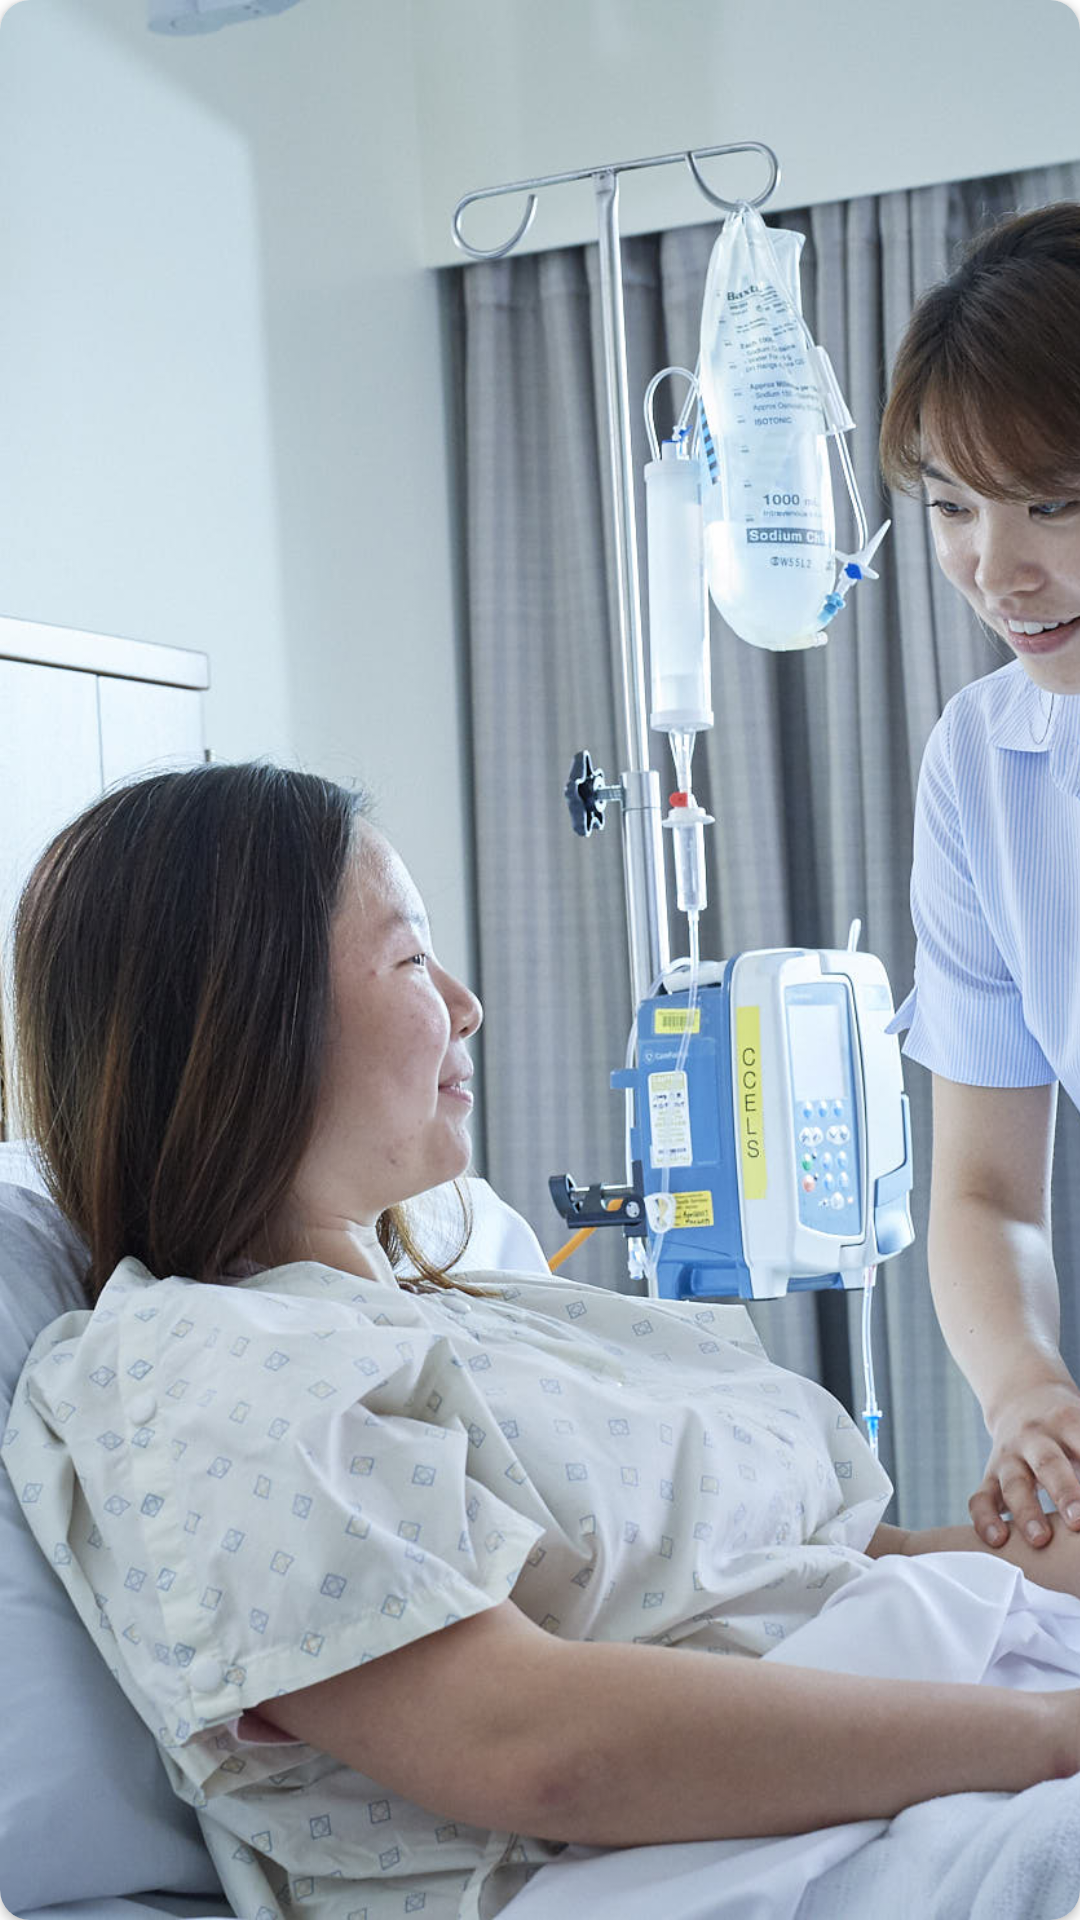

Android layout source for this screen:
<!-- AndroidManifest.xml: application theme Theme.SimpleGalleryApp -->
<!-- res/layout/custom_layout.xml -->
<?xml version="1.0" encoding="utf-8"?>
<androidx.cardview.widget.CardView xmlns:android="http://schemas.android.com/apk/res/android"
    android:layout_width="match_parent"
    android:layout_height="150dp"
    xmlns:app="http://schemas.android.com/apk/res-auto"
    app:cardCornerRadius="10dp"
    android:id="@+id/card">

    <RelativeLayout
        android:layout_width="match_parent"
        android:layout_height="match_parent">

        <ImageView
            android:layout_width="match_parent"
            android:layout_height="match_parent"
            android:id="@+id/imageView"
            android:scaleType="centerCrop"
            android:src="@drawable/image"/>


        <ImageView
            android:layout_width="match_parent"
            android:layout_height="wrap_content"
            android:id="@+id/check"
            android:visibility="gone"
            android:layout_centerInParent="true"
            android:src="@drawable/check"/>

    </RelativeLayout>

</androidx.cardview.widget.CardView>
<!-- resources referenced by this layout -->
<resources>
  <!-- drawable check: png bitmap (drawable, 683 bytes) -->
  <!-- drawable image: jpg bitmap (drawable, 341632 bytes) -->
  <style name="Theme.SimpleGalleryApp" parent="Theme.MaterialComponents.Light.NoActionBar">
          
          <item name="colorPrimary">@color/purple_500</item>
          <item name="colorPrimaryVariant">@color/purple_700</item>
          <item name="colorOnPrimary">@color/white</item>
          
          <item name="colorSecondary">@color/teal_200</item>
          <item name="colorSecondaryVariant">@color/teal_700</item>
          <item name="colorOnSecondary">@color/black</item>
          
          <item name="android:statusBarColor" tools:targetApi="l">?attr/colorPrimaryVariant</item>
          
      </style>
  <color name="purple_500">#FF6200EE</color>
  <color name="purple_700">#cdcdcd</color>
  <color name="white">#FFFFFFFF</color>
  <color name="teal_200">#FF03DAC5</color>
  <color name="teal_700">#FF018786</color>
  <color name="black">#FF000000</color>
</resources>
